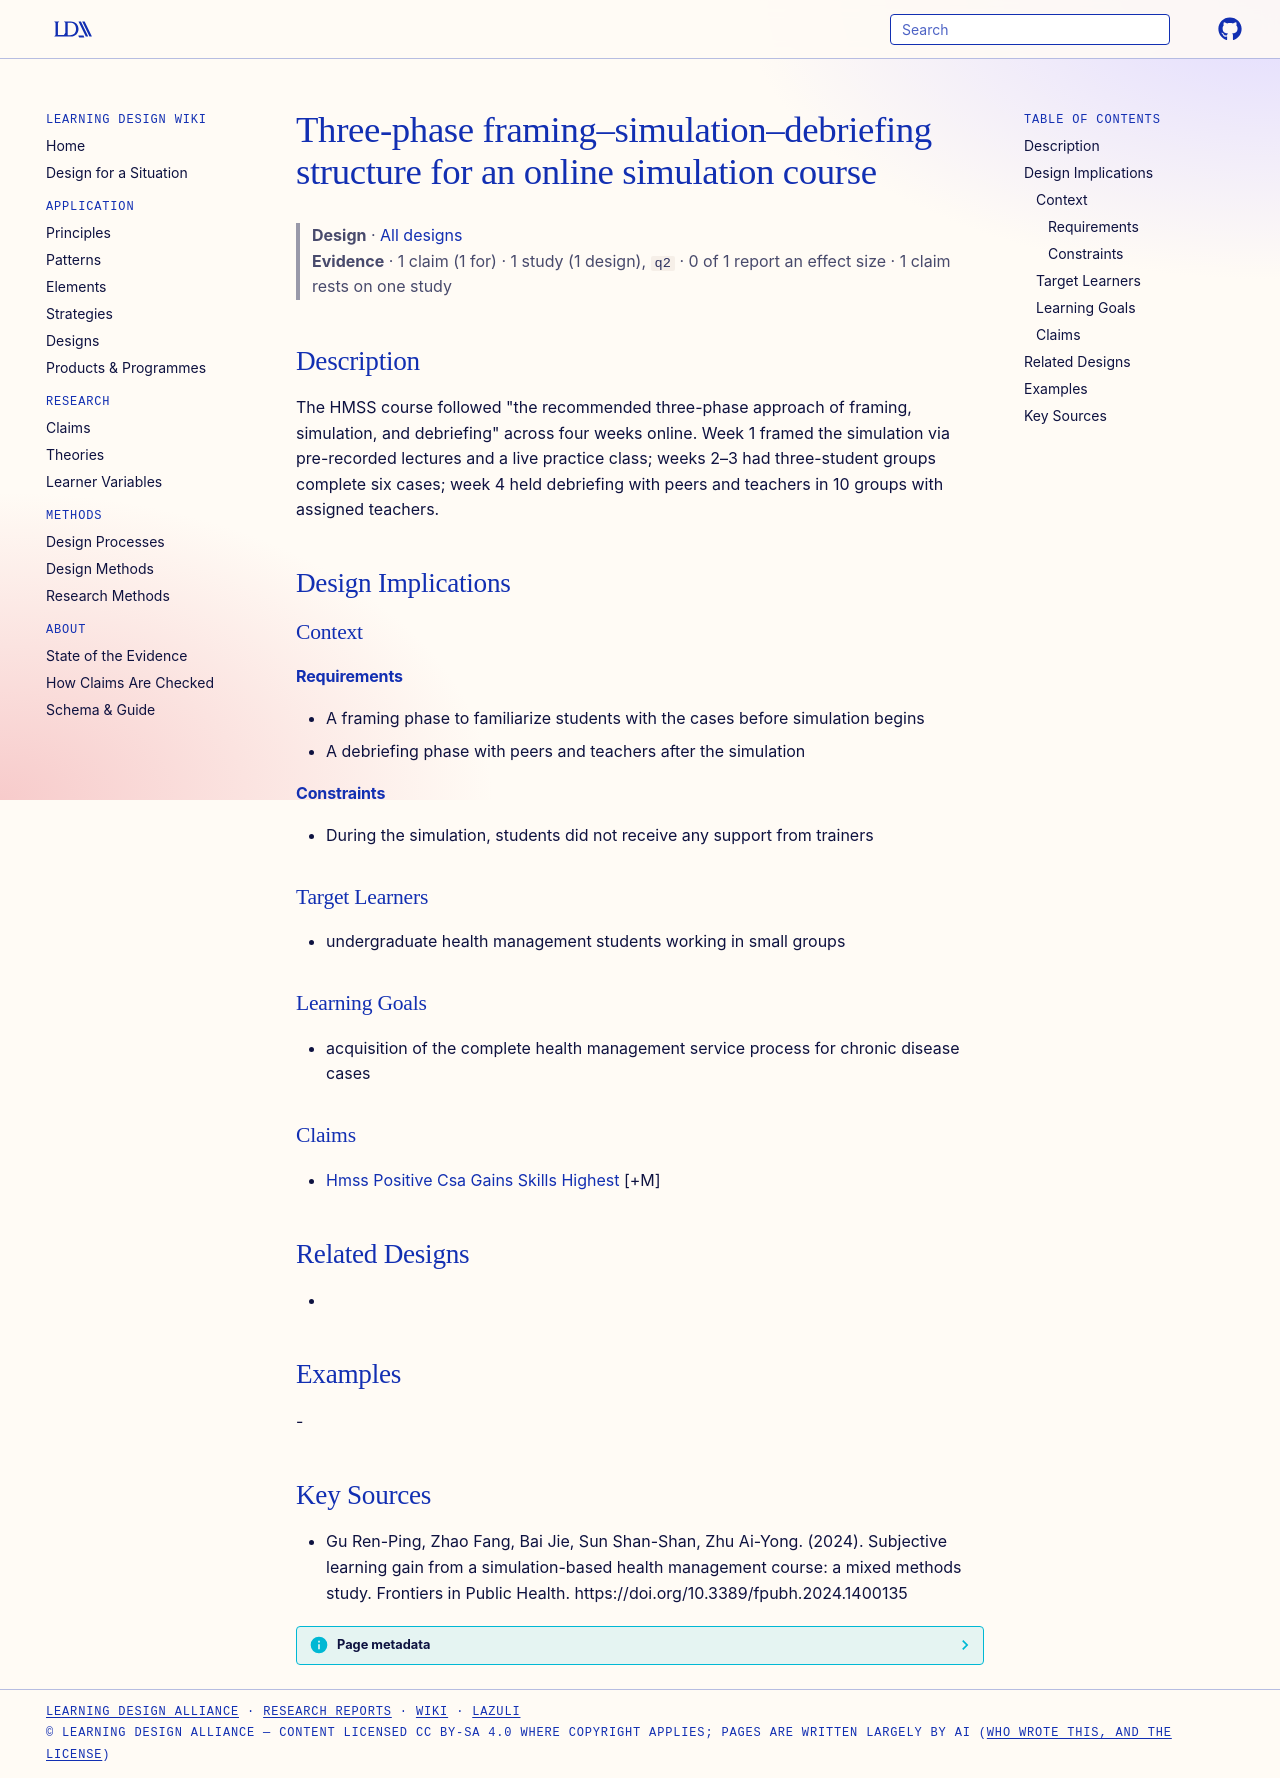

repository: Learning-Design-Alliance/learning-wiki · page: designs/framing-simulation-debriefing-hmss-course/index.html · generator: mkdocs

---
type: design
id: framing-simulation-debriefing-hmss-course
title: Three-phase framing–simulation–debriefing structure for an online simulation course
description: "The HMSS course followed \"the recommended three-phase approach of framing, simulation, and debriefing\" across four weeks online."
status: review
generated:
  by: "process:settle-candidates"
  at: 2026-11-07
sources:
  - id: gu-ren-ping-2024
    resource: "https://doi.org/10.3389/fpubh.2024.1400135"
    title: "Gu Ren-Ping, Zhao Fang, Bai Jie, Sun Shan-Shan, Zhu Ai-Yong. (2024). Subjective learning gain from a simulation-based health management course: a mixed methods study. Frontiers in Public Health. https://doi.org/10.3389/fpubh.2024.1400135"
    author: Gu Ren-Ping, Zhao Fang, Bai Jie, Sun Shan-Shan, Zhu Ai-Yong
---

# Three-phase framing–simulation–debriefing structure for an online simulation course

> **Design** · [All designs](index.md)
> **Evidence** · 1 claim (1 for) · 1 study (1 design), `q2` · 0 of 1 report an effect size · 1 claim rests on one study

## Description
The HMSS course followed "the recommended three-phase approach of framing, simulation, and debriefing" across four weeks online. Week 1 framed the simulation via pre-recorded lectures and a live practice class; weeks 2–3 had three-student groups complete six cases; week 4 held debriefing with peers and teachers in 10 groups with assigned teachers.

## Design Implications

### Context
#### Requirements
- A framing phase to familiarize students with the cases before simulation begins
- A debriefing phase with peers and teachers after the simulation
#### Constraints
- During the simulation, students did not receive any support from trainers

### Target Learners
- undergraduate health management students working in small groups

### Learning Goals
- acquisition of the complete health management service process for chronic disease cases

### Claims
- [Hmss Positive Csa Gains Skills Highest](../claims/hmss-positive-csa-gains-skills-highest.md) [+M]

## Related Designs
- 

## Examples
-

## Key Sources
- Gu Ren-Ping, Zhao Fang, Bai Jie, Sun Shan-Shan, Zhu Ai-Yong. (2024). Subjective learning gain from a simulation-based health management course: a mixed methods study. Frontiers in Public Health. https://doi.org/10.3389/fpubh.2024.1400135
